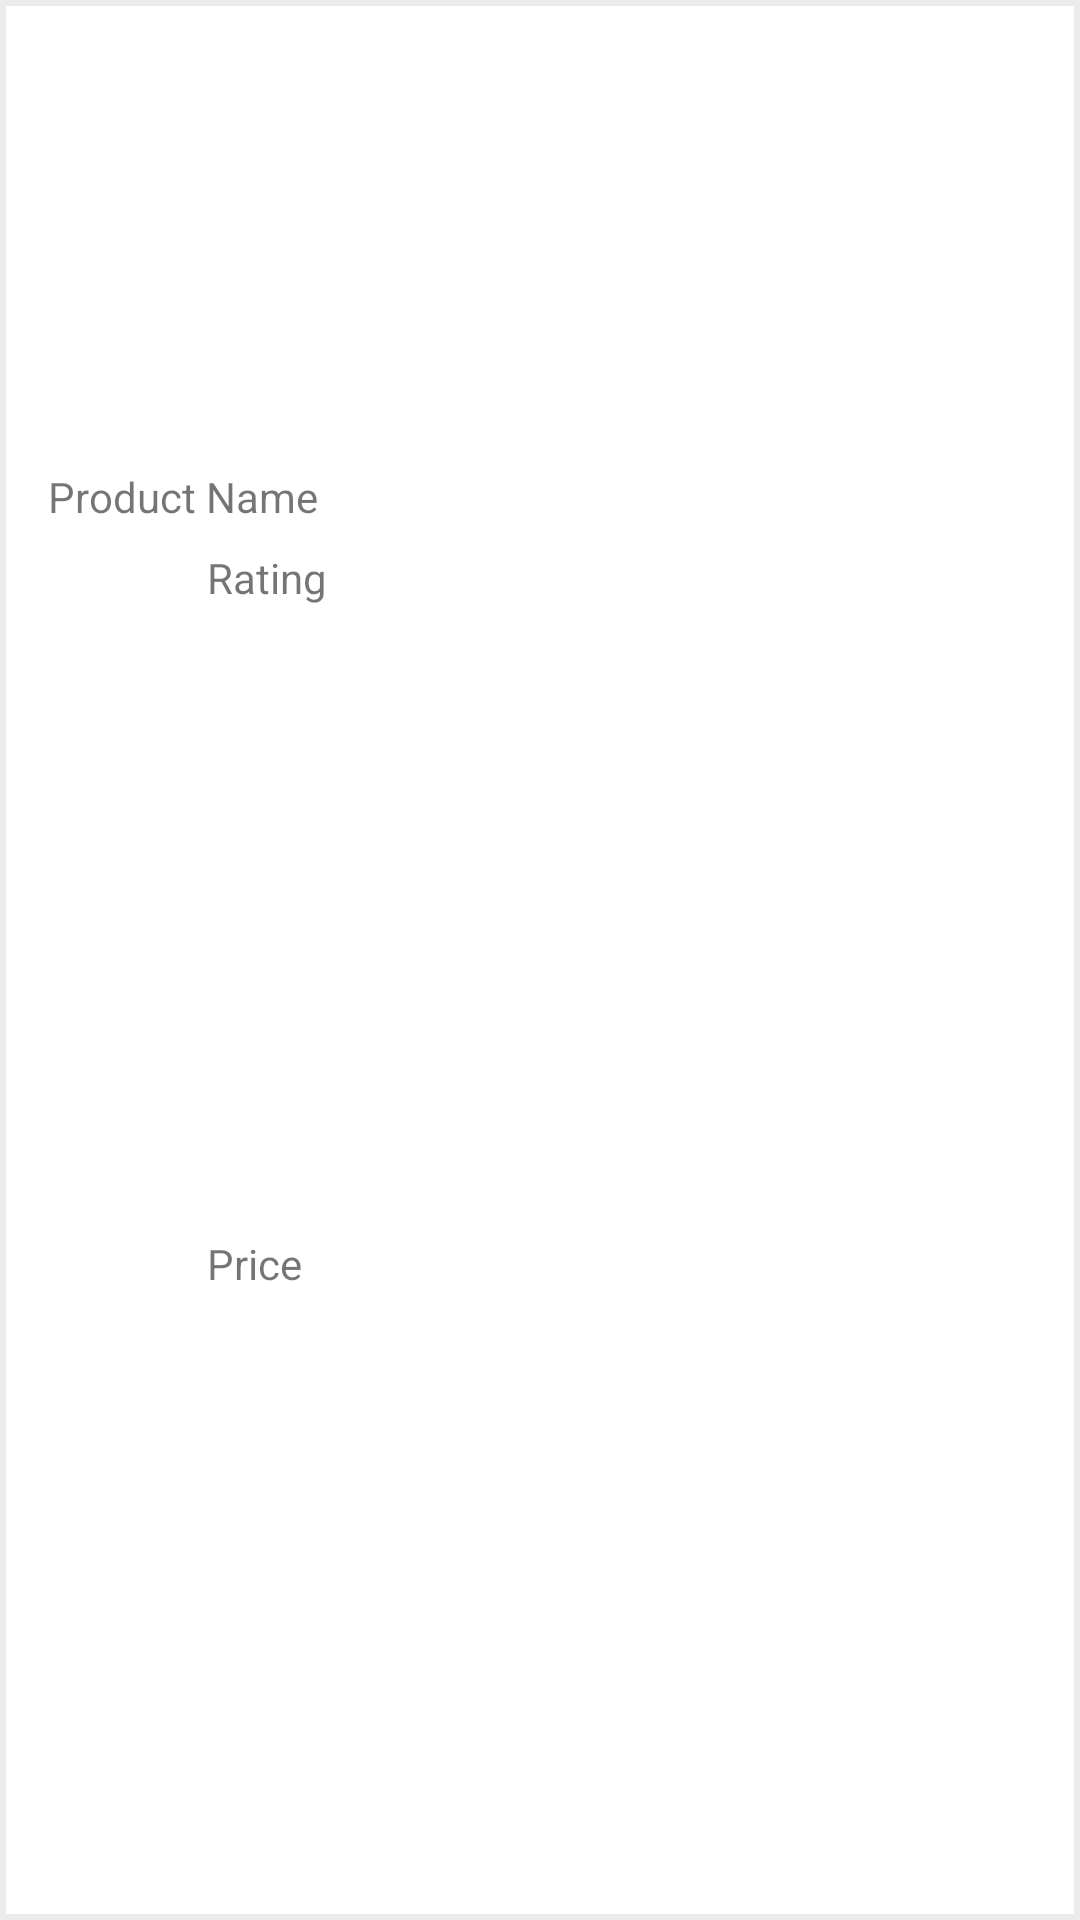

Here is an Android app screen rendered from its layout file. Give the layout XML and the strings, colors and styles it references.
<!-- AndroidManifest.xml: application theme Theme.PriceTracker -->
<!-- res/layout/single_item_view.xml -->
<?xml version="1.0" encoding="utf-8"?>
<androidx.constraintlayout.widget.ConstraintLayout xmlns:android="http://schemas.android.com/apk/res/android"
    xmlns:app="http://schemas.android.com/apk/res-auto"
    xmlns:tools="http://schemas.android.com/tools"
    android:layout_width="match_parent"
    android:layout_height="250dp"
    android:background="@drawable/border"
    android:orientation="vertical">

    <ImageView
        android:id="@+id/itemImage"
        android:layout_width="140dp"
        android:layout_height="140dp"
        android:layout_marginStart="16dp"
        android:layout_marginTop="8dp"
        android:src="@drawable/ic_launcher_background"
        app:layout_constraintStart_toStartOf="parent"
        app:layout_constraintTop_toTopOf="parent" />

    <TextView
        android:id="@+id/productName"
        android:layout_width="0dp"
        android:layout_height="wrap_content"
        android:layout_marginTop="8dp"
        android:ellipsize="end"
        android:maxLines="2"
        android:text="Product Name"
        app:layout_constraintEnd_toEndOf="@+id/itemImage"
        app:layout_constraintStart_toStartOf="@+id/itemImage"
        app:layout_constraintTop_toBottomOf="@+id/itemImage" />

    <ImageView
        android:id="@+id/siteLogoImageView"
        android:layout_width="45dp"
        android:layout_height="45dp"
        android:layout_marginStart="16dp"
        android:layout_marginTop="8dp"
        android:layout_marginBottom="8dp"
        app:layout_constraintBottom_toBottomOf="parent"
        app:layout_constraintStart_toStartOf="parent"
        app:layout_constraintTop_toBottomOf="@+id/productName"
        tools:srcCompat="@tools:sample/avatars" />

    <TextView
        android:id="@+id/itemRating"
        android:layout_width="0dp"
        android:layout_height="wrap_content"
        android:layout_marginStart="8dp"
        android:layout_marginTop="8dp"
        android:text="Rating"
        app:layout_constraintEnd_toEndOf="@+id/itemImage"
        app:layout_constraintStart_toEndOf="@+id/siteLogoImageView"
        app:layout_constraintTop_toBottomOf="@+id/productName" />

    <TextView
        android:id="@+id/itemPrice"
        android:layout_width="0dp"
        android:layout_height="wrap_content"
        android:layout_marginStart="8dp"
        android:layout_marginTop="8dp"
        android:layout_marginBottom="8dp"
        android:text="Price"
        app:layout_constraintBottom_toBottomOf="parent"
        app:layout_constraintEnd_toEndOf="@+id/itemImage"
        app:layout_constraintStart_toEndOf="@+id/siteLogoImageView"
        app:layout_constraintTop_toBottomOf="@+id/itemRating" />


</androidx.constraintlayout.widget.ConstraintLayout>
<!-- resources referenced by this layout -->
<resources>
  <!-- drawable border (drawable) -->
  <?xml version="1.0" encoding="utf-8"?>
  <shape xmlns:android="http://schemas.android.com/apk/res/android">
      <stroke
          android:width="2sp"
          android:color="#43BCB8B8" />
      <corners
          android:radius="0dp"
          />
  </shape>
  <style name="Theme.PriceTracker" parent="Theme.MaterialComponents.DayNight.DarkActionBar">
          
          <item name="colorPrimary">@color/purple_500</item>
          <item name="colorPrimaryVariant">@color/purple_700</item>
          <item name="colorOnPrimary">@color/white</item>
          
          <item name="colorSecondary">@color/teal_200</item>
          <item name="colorSecondaryVariant">@color/teal_700</item>
          <item name="colorOnSecondary">@color/black</item>
          
          <item name="android:statusBarColor" tools:targetApi="l">?attr/colorPrimaryVariant</item>
          
      </style>
  <!-- not gathered from this repository: default colours our renderer supplied (Android Studio template values) -->
  <color name="purple_500">#FF6200EE</color>
  <color name="purple_700">#FF3700B3</color>
  <color name="teal_200">#FF03DAC5</color>
  <color name="teal_700">#FF018786</color>
  <color name="black">#FF000000</color>
  <color name="white">#FFFFFFFF</color>
</resources>
